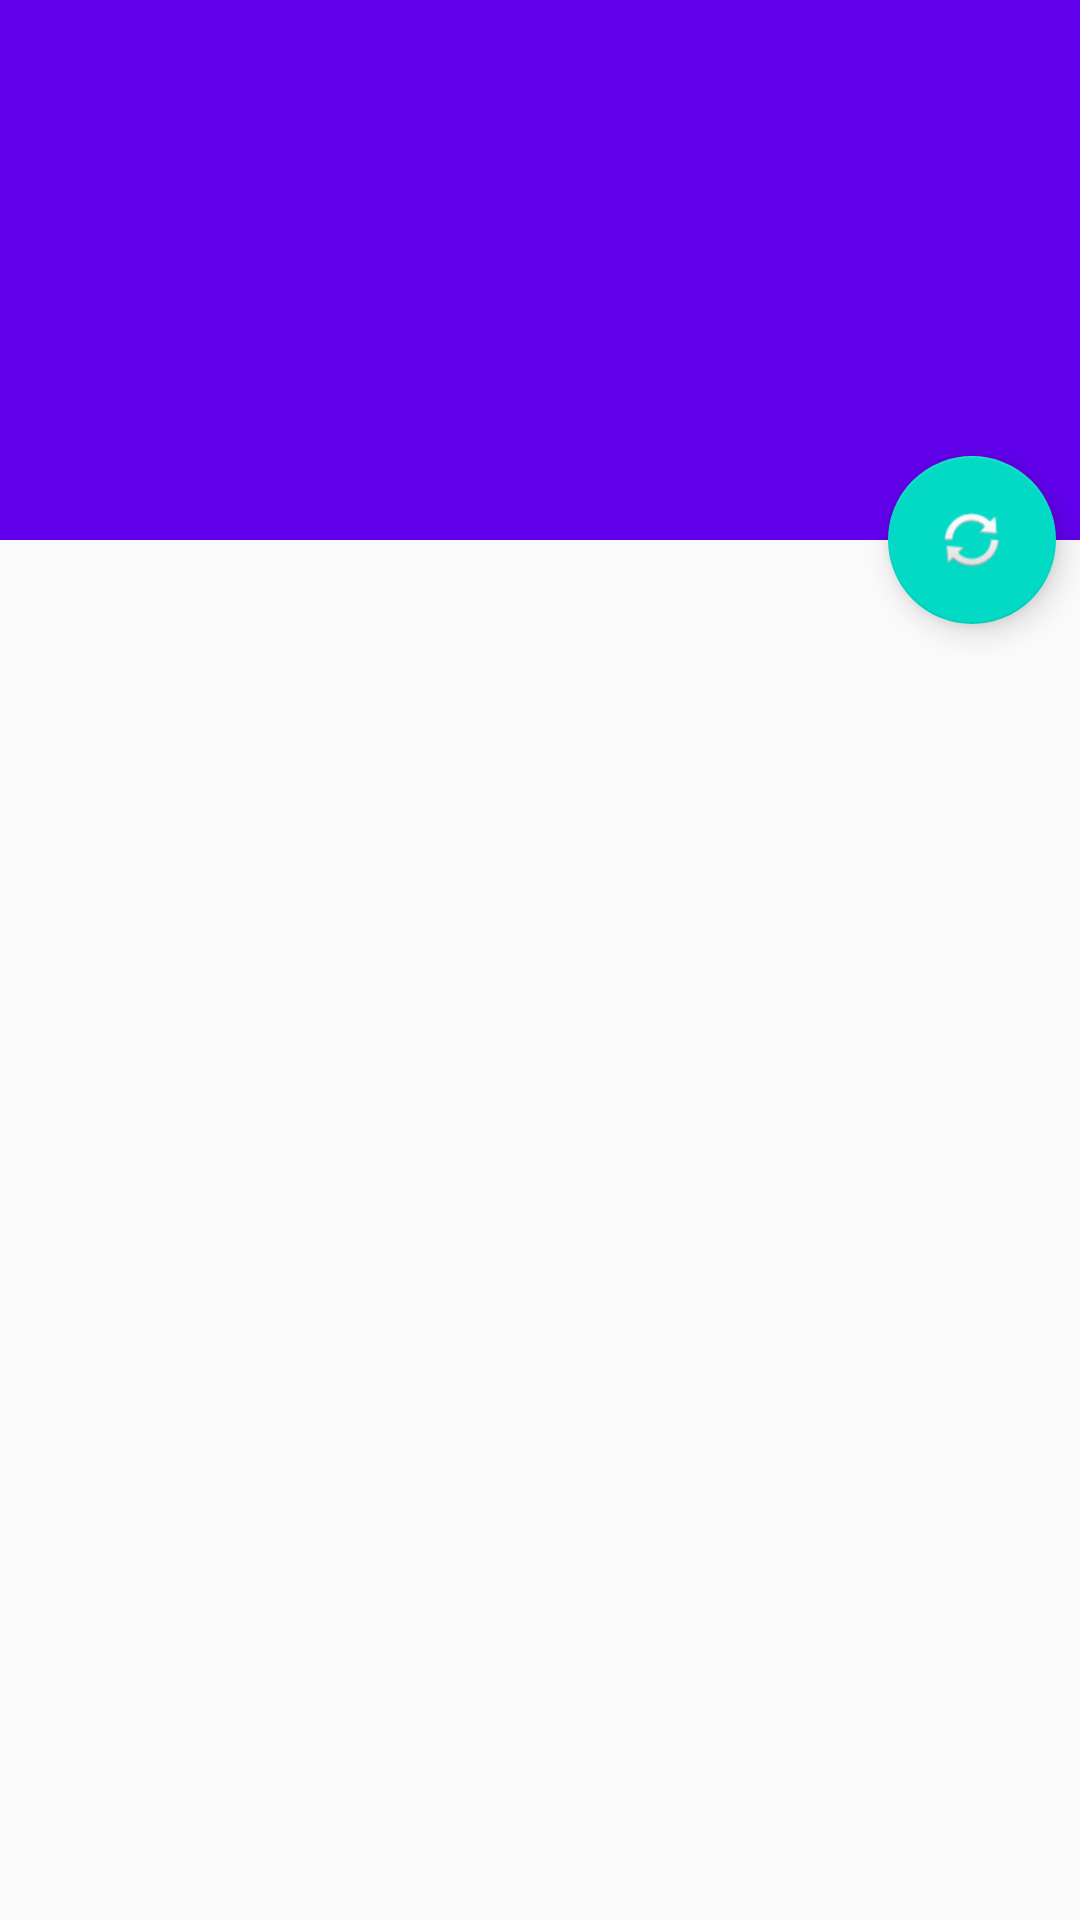

Produce the Android XML layout that renders to this screen, including the resource entries it uses.
<!-- AndroidManifest.xml: activity theme AppTheme.NoActionBar -->
<!-- res/layout/activity_traffic_stats_scrolling.xml -->
<?xml version="1.0" encoding="utf-8"?>
<android.support.design.widget.CoordinatorLayout xmlns:android="http://schemas.android.com/apk/res/android"
    xmlns:app="http://schemas.android.com/apk/res-auto"
    xmlns:tools="http://schemas.android.com/tools"
    android:layout_width="match_parent"
    android:layout_height="match_parent"
    android:fitsSystemWindows="true"
    tools:context="io.chenxi.easyplan.TrafficStatsScrollingActivity">

    <android.support.design.widget.AppBarLayout
        android:id="@+id/app_bar"
        android:fitsSystemWindows="true"
        android:layout_height="@dimen/app_bar_height"
        android:layout_width="match_parent"
        android:theme="@style/AppTheme.AppBarOverlay">

        <android.support.design.widget.CollapsingToolbarLayout
            android:id="@+id/toolbar_layout"
            android:fitsSystemWindows="true"
            android:layout_width="match_parent"
            android:layout_height="match_parent"
            app:layout_scrollFlags="scroll|exitUntilCollapsed"
            app:contentScrim="?attr/colorPrimary">

            <android.support.v7.widget.Toolbar
                android:id="@+id/toolbar"
                android:layout_height="?attr/actionBarSize"
                android:layout_width="match_parent"
                app:layout_collapseMode="pin"
                app:popupTheme="@style/AppTheme.PopupOverlay" />

        </android.support.design.widget.CollapsingToolbarLayout>
    </android.support.design.widget.AppBarLayout>

    

    <android.support.design.widget.FloatingActionButton
        android:id="@+id/fab"
        android:layout_width="wrap_content"
        android:layout_height="wrap_content"
        android:layout_margin="@dimen/fab_margin"
        app:layout_anchor="@id/app_bar"
        app:layout_anchorGravity="bottom|end"
        app:srcCompat="@android:drawable/ic_popup_sync" />

</android.support.design.widget.CoordinatorLayout>
<!-- res/layout/content_traffic_stats_scrolling.xml (included above) -->
<?xml version="1.0" encoding="utf-8"?>
<android.support.v4.widget.NestedScrollView xmlns:android="http://schemas.android.com/apk/res/android"
    xmlns:tools="http://schemas.android.com/tools"
    xmlns:app="http://schemas.android.com/apk/res-auto"
    app:layout_behavior="@string/appbar_scrolling_view_behavior"
    tools:showIn="@layout/activity_traffic_stats_scrolling"
    android:layout_width="match_parent"
    android:layout_height="match_parent"
    tools:context="io.chenxi.easyplan.TrafficStatsScrollingActivity">

    <lecho.lib.hellocharts.view.LineChartView
        android:id="@+id/chart"
        android:layout_width="wrap_content"
        android:layout_height="wrap_content"
        android:layout_margin="@dimen/text_margin"
        />

    <TextView
        android:layout_width="wrap_content"
        android:layout_height="wrap_content"
        android:layout_margin="@dimen/text_margin"
        android:text="@string/description_plan_default" />

</android.support.v4.widget.NestedScrollView>
<!-- resources referenced by this layout -->
<resources>
  <dimen name="app_bar_height">180dp</dimen>
  <dimen name="fab_margin">8dp</dimen>
  <dimen name="text_margin">16dp</dimen>
  <string name="description_plan_default">
          "$40 per month. Get what you need on the network you want with more unlimited choices.\n\n
          3GB Plan\n
          at high speed\n
          Plan includes\n
          Unlimited U.S. Talk and Text\n
          Carryover Data\n
          Mobile hotspot\n
          Unlimited Text to over 200 international destinations
          "
      </string>
  <style name="AppTheme.AppBarOverlay" parent="ThemeOverlay.AppCompat.Dark.ActionBar" />
  <style name="AppTheme.PopupOverlay" parent="ThemeOverlay.AppCompat.Light" />
  <style name="AppTheme.NoActionBar">
          <item name="windowActionBar">false</item>
          <item name="windowNoTitle">true</item>
      </style>
</resources>
